Run: headless pygame with SDL's dummy video driver; simulated clock (each Clock.tick advances the game by its frame time, no real sleeping); random seed 0; keys injected as events and as key.get_pressed() state; no mouse input.
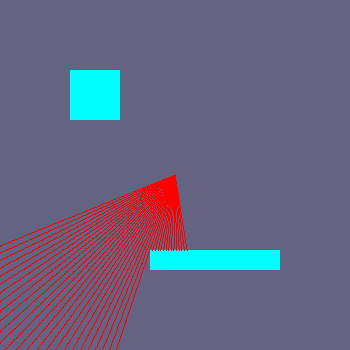
Frame 1 of 4 · flips 1–60 · no input
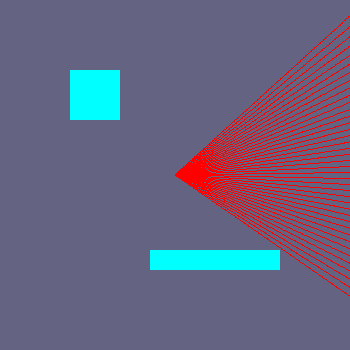
Frame 2 of 4 · flips 61–180 · tapped SPACE, RETURN · held RIGHT (→), D
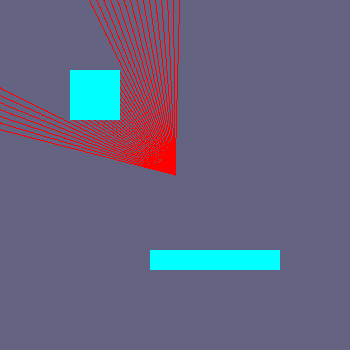
Frame 3 of 4 · flips 181–300 · held DOWN (↓), S
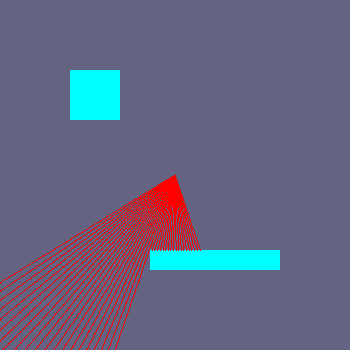
Frame 4 of 4 · flips 301–420 · held LEFT (←), A, UP (↑), W

The pygame program that drew these frames:

import pygame
import math
import time
pygame.init()
window = pygame.display.set_mode((350, 350))
window2 = pygame.display.set_mode((350, 350))

run = True
angle = 1;
while run:
    time.sleep(0.016)
    for event in pygame.event.get():
        if event.type == pygame.QUIT:
            run = False

    rects = [pygame.Rect(70,70,50,50),pygame.Rect(150,250,130,20)]
    angle+=1
    startX = 175
    startY = 175
    window.fill((100, 100, 130))
    dumbStupid = -1
    for rectNum in rects:
        dumbStupid += 1
        pygame.draw.rect(window,(0,255,255),rects[dumbStupid])
    funnycolor = 0
    for angleScanning in range(angle-20,angle+20):
        angleScanning=angleScanning*2
        for i in range(350):
            breakMe = False
            myX = int(startX + i * math.cos(angleScanning * 3.1 / 180))
            myY = int(startY + i * math.sin(angleScanning * 3.1 / 180))
            dumbStupid = -1
            for rectNum in rects:
                dumbStupid +=1
                if(myX>rects[dumbStupid].left and myX < rects[dumbStupid].right and myY > rects[dumbStupid].top and myY < rects[dumbStupid].bottom):
                    breakMe = True
                    break
            if(breakMe):
                breakMe=False
                break

            window.set_at((myX, myY), (255, 0, 0))


    pygame.display.flip()

pygame.quit()
exit()
